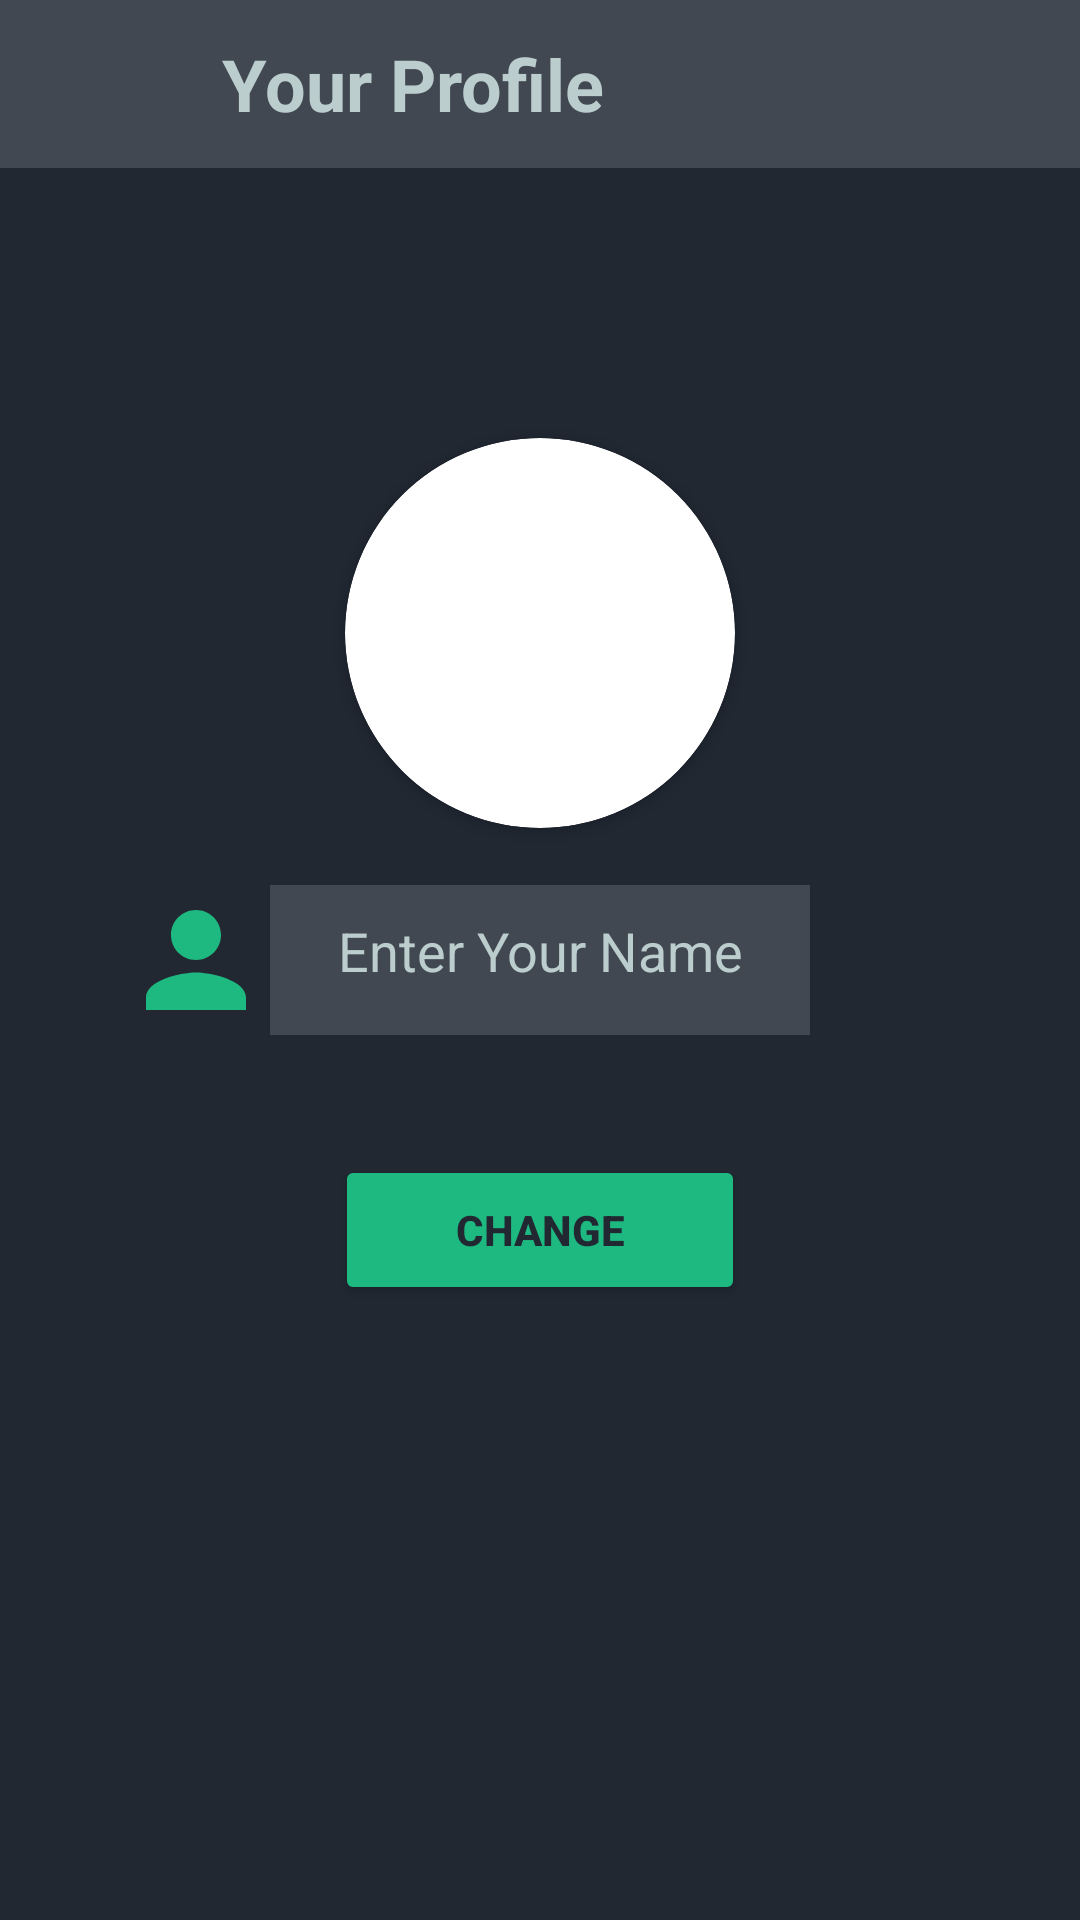

Produce the Android XML layout that renders to this screen, including the resource entries it uses.
<!-- AndroidManifest.xml: application theme Theme.BetaaC -->
<!-- res/layout/activity_profile.xml -->
<?xml version="1.0" encoding="utf-8"?>
<RelativeLayout xmlns:android="http://schemas.android.com/apk/res/android"
    xmlns:app="http://schemas.android.com/apk/res-auto"
    xmlns:tools="http://schemas.android.com/tools"
    android:layout_width="match_parent"
    android:layout_height="match_parent"
    tools:context=".user.ProfileActivity"
    android:background="@color/dark">

    <androidx.appcompat.widget.Toolbar
        android:layout_width="match_parent"
        android:layout_height="?attr/actionBarSize"
        android:layout_marginTop="0dp"
        android:background="@color/light_dark"
        android:id="@+id/toolbarProfile">

        <RelativeLayout
            android:layout_width="match_parent"
            android:layout_height="match_parent"
            android:gravity="center_vertical">

            <ImageButton
                android:layout_width="50dp"
                android:layout_height="50dp"
                android:id="@+id/backBtn"
                app:tint="@color/white"
                android:layout_marginStart="0dp"
                android:background="@android:color/transparent"
                android:src="@drawable/ic_baseline_arrow_back_24"
                android:layout_centerVertical="true" />

            <TextView
                android:layout_width="wrap_content"
                android:layout_height="wrap_content"
                android:text="Your Profile"
                android:textSize="24sp"
                android:layout_toEndOf="@id/backBtn"
                android:textStyle="bold"
                android:textColor="@color/light"
                android:layout_centerVertical="true"
                android:padding="8dp"
                android:id="@+id/yourProfile" />

        </RelativeLayout>
    </androidx.appcompat.widget.Toolbar>

    <androidx.cardview.widget.CardView
        android:layout_width="130dp"
        android:layout_height="130dp"
        android:layout_marginBottom="20dp"
        android:layout_below="@id/toolbarProfile"
        android:layout_marginTop="90dp"
        android:id="@+id/viewUserImg"
        app:cardCornerRadius="65dp"
        android:layout_centerHorizontal="true"
        >

        <ImageView
            android:layout_width="match_parent"
            android:layout_height="match_parent"
            android:src="@drawable/profile_png_icon"
            android:id="@+id/viewUserImgIV"
            android:scaleType="centerCrop"/>

    </androidx.cardview.widget.CardView>

    <ImageView
        android:layout_width="50dp"
        android:layout_height="50dp"
        android:id="@+id/logOfViewProfile"
        android:src="@drawable/ic_baseline_person_24"
        app:tint="@color/green"
        android:layout_alignLeft="@id/viewUserName"
        android:layout_marginLeft="-50dp"
        android:layout_centerInParent="true"
        />

    <EditText
        android:layout_width="match_parent"
        android:layout_height="50dp"
        android:id="@+id/viewUserName"
        android:clickable="false"
        android:enabled="false"

        android:layout_centerHorizontal="true"
        android:layout_centerInParent="true"
        android:hint="Enter Your Name"
        android:layout_marginLeft="90dp"
        android:layout_marginRight="90dp"
        android:background="@color/light_dark"
        android:textColor="@color/white"
        android:textColorHint="@color/light"
        android:padding="16dp"
        android:textAlignment="center" />

    <Button
        android:id="@+id/changeBtn"
        android:layout_width="wrap_content"
        android:layout_height="50dp"
        android:layout_centerHorizontal="true"
        android:text="change"
        android:textColor="@color/dark"
        android:textColorHighlight="@color/dark_green"
        android:textStyle="bold"
        app:backgroundTint="@color/green"
        android:layout_below="@id/viewUserName"
        android:layout_marginTop="40dp"
        android:paddingLeft="40dp"
        android:paddingRight="40dp"/>



</RelativeLayout>
<!-- resources referenced by this layout -->
<resources>
  <color name="dark">#212832</color>
  <color name="dark_green">#008962</color>
  <color name="green">#1eb980</color>
  <color name="light">#BCCDCD</color>
  <color name="light_dark">#414851</color>
  <color name="white">#FFFFFFFF</color>
  <!-- drawable ic_baseline_person_24 (drawable) -->
  <vector android:height="24dp" android:tint="#418B82"
      android:viewportHeight="24" android:viewportWidth="24"
      android:width="24dp" xmlns:android="http://schemas.android.com/apk/res/android">
      <path android:fillColor="@color/white" android:pathData="M12,12c2.21,0 4,-1.79 4,-4s-1.79,-4 -4,-4 -4,1.79 -4,4 1.79,4 4,4zM12,14c-2.67,0 -8,1.34 -8,4v2h16v-2c0,-2.66 -5.33,-4 -8,-4z"/>
  </vector>
  <style name="Theme.BetaaC" parent="Theme.MaterialComponents.DayNight.NoActionBar">
          
          <item name="colorPrimary">@color/purple_500</item>
          <item name="colorPrimaryVariant">@color/purple_700</item>
          <item name="colorOnPrimary">@color/white</item>
          
          <item name="colorSecondary">@color/teal_200</item>
          <item name="colorSecondaryVariant">@color/teal_700</item>
          <item name="colorOnSecondary">@color/black</item>
          
          <item name="android:statusBarColor" tools:targetApi="l">?attr/colorPrimaryVariant</item>
          
      </style>
  <color name="purple_500">#1eb980</color>
  <color name="purple_700">#1eb980</color>
  <color name="teal_200">#FF03DAC5</color>
  <color name="teal_700">#026766</color>
  <color name="black">#FF000000</color>
</resources>
